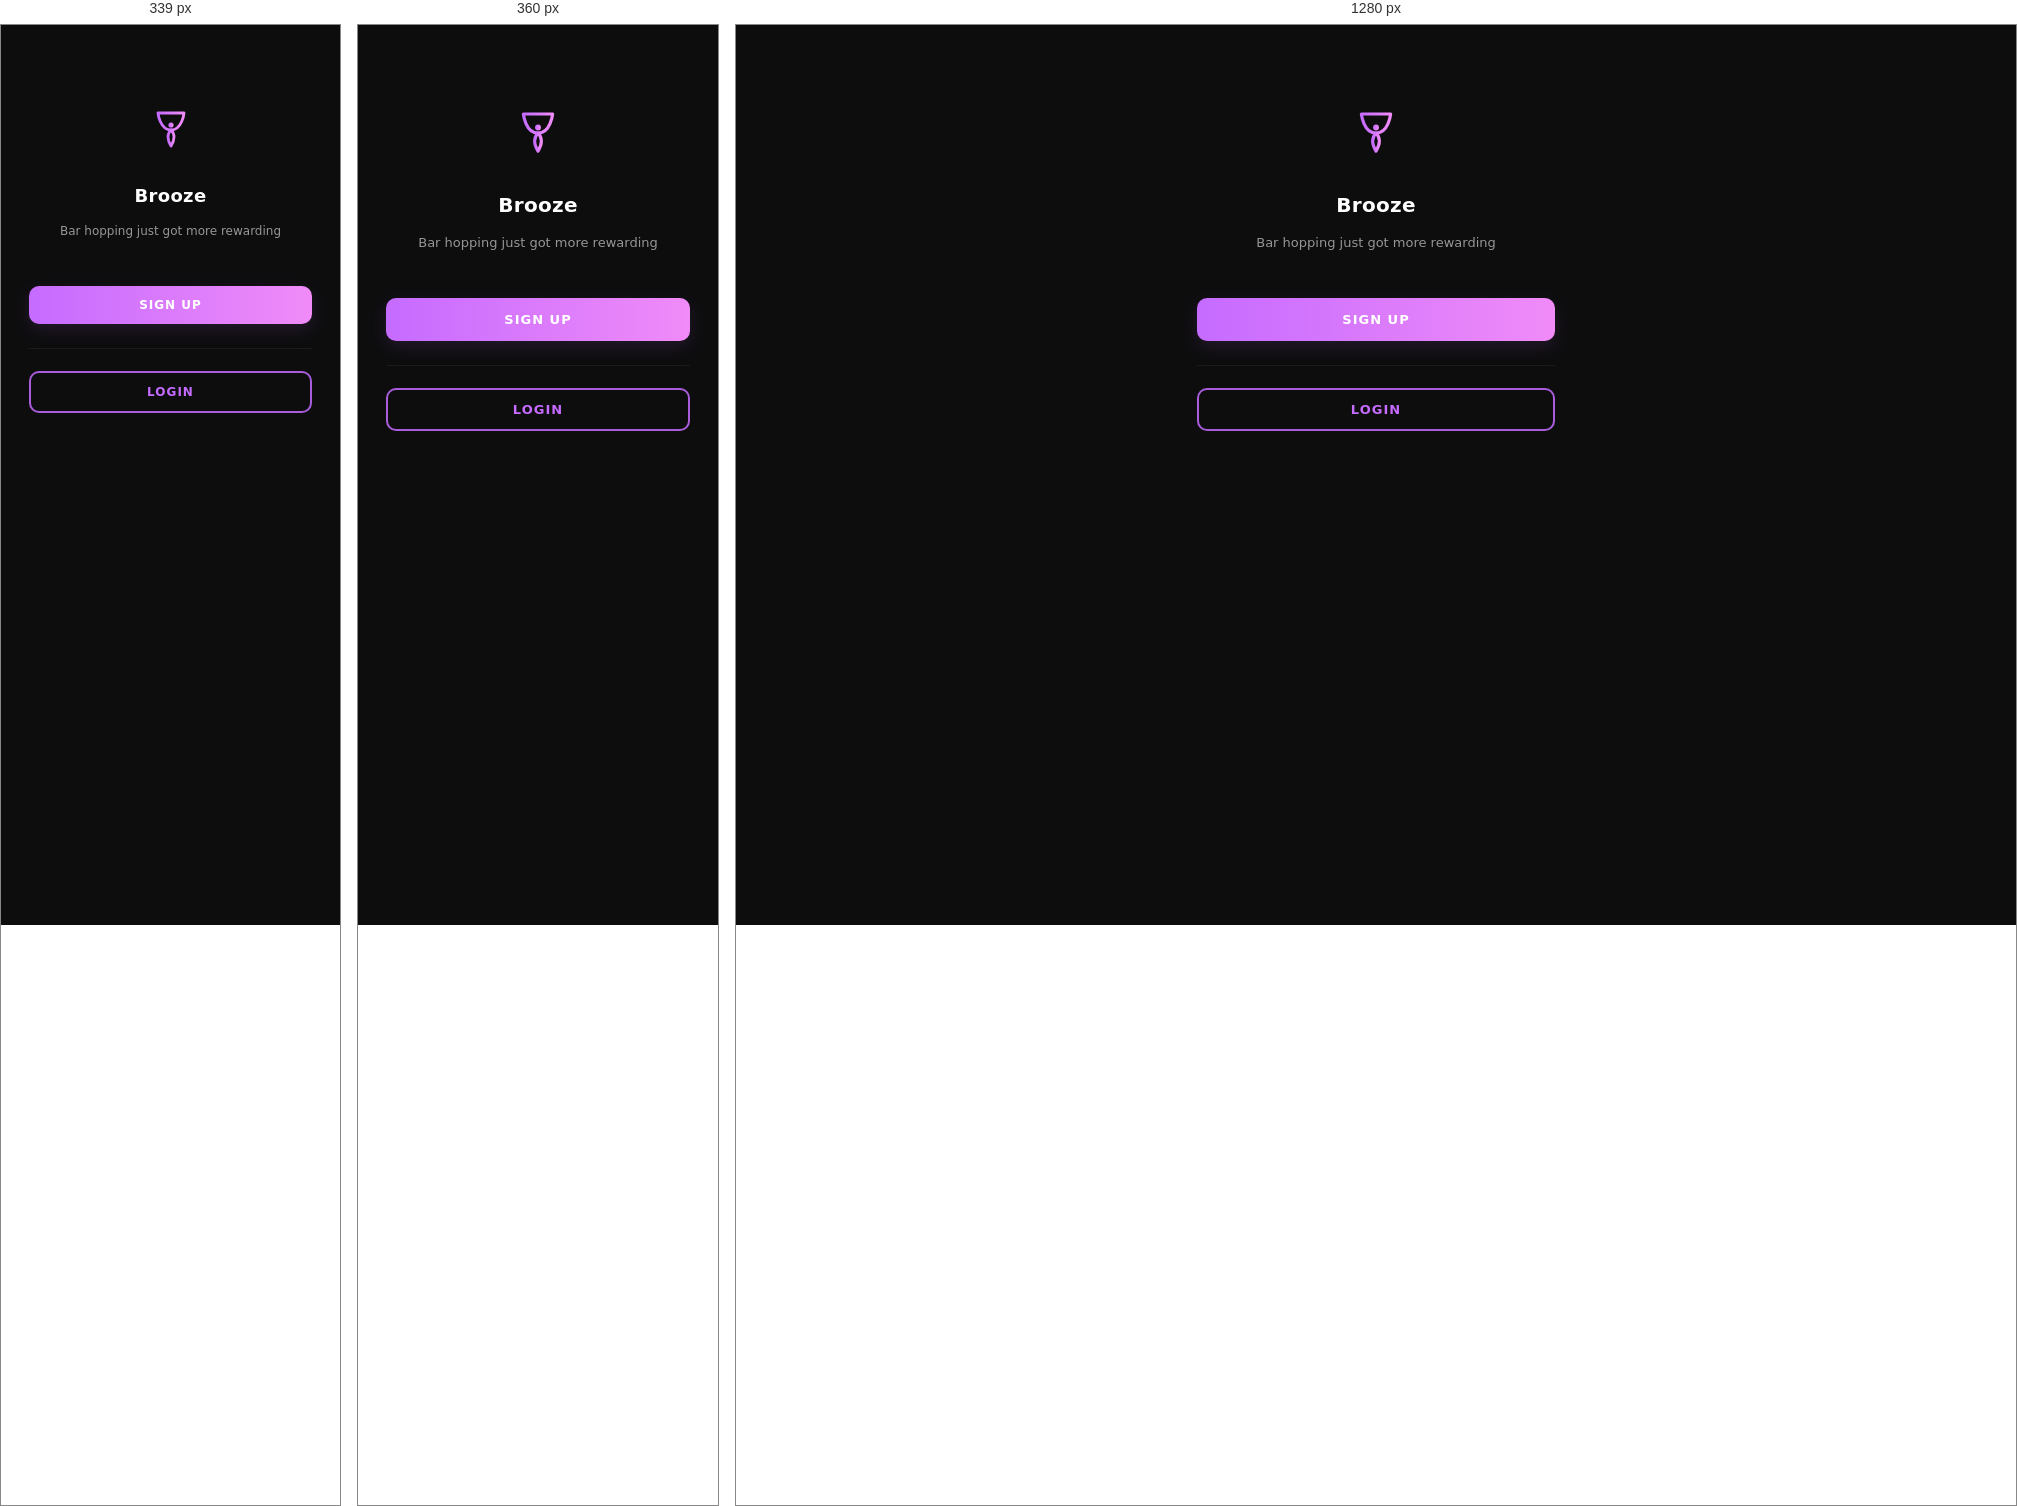
Rendered at 339 px, 360 px and 1280 px, left to right.

<!-- file: index.html -->
<!doctype html>
<html lang="en">
<head>
  <meta charset="utf-8" />
  <meta name="viewport" content="width=device-width,initial-scale=1,viewport-fit=cover" />
  <title>Brooze — Welcome</title>
  <link href="https://fonts.googleapis.com/css2?family=Poppins:wght@400;600;700&display=swap" rel="stylesheet">
  <link rel="stylesheet" href="styles.css">
</head>
<body>
  <div class="screen">
    <header class="hero">
      <!-- Stylized wine-glass / pin SVG -->
      <svg class="logo" viewBox="0 0 64 64" xmlns="http://www.w3.org/2000/svg" aria-hidden="true" role="img">
        <defs>
          <linearGradient id="g" x1="0" x2="1">
            <stop offset="0" stop-color="#C56BFF"/>
            <stop offset="1" stop-color="#F08BF8"/>
          </linearGradient>
        </defs>
        <g fill="none" stroke="url(#g)" stroke-width="2.8" stroke-linecap="round" stroke-linejoin="round">
          <path d="M45 8H19c0 0 1.8 17 13 17s13-17 13-17z"/>
          <path d="M32 25v12" />
          <path d="M26 45h12" />
          <path d="M32 25c-3 3-3 7-3 7 0 4 3 9 3 9s3-5 3-9c0 0 0-4-3-7z" />
          <!-- inner 'pin' dot -->
          <circle cx="32" cy="20" r="2.6" fill="url(#g)" stroke="none"/>
        </g>
      </svg>

      <h1 class="title">Brooze</h1>
      <p class="tagline">Bar hopping just got more rewarding</p>
    </header>

    <main class="controls">
      <a href="#" class="btn btn-primary">SIGN UP</a>

      <div class="divider" aria-hidden="true"></div>

      <a href="#" class="btn btn-outline">LOGIN</a>
    </main>
  </div>
</body>
</html>


/* @media block from styles.css */
@media (min-width: 380px){
  .screen{ padding-left:36px; padding-right:36px; }
}

/* @media block from styles.css */
@media (max-width: 340px){
  .logo{ width:64px; height:64px; }
  .title{ font-size:18px; }
  .tagline{ font-size:12px; }
  .btn{ padding:12px; font-size:12px; }
}